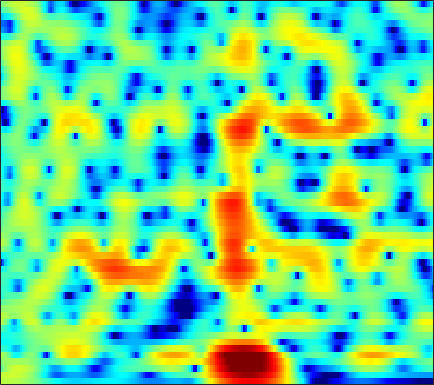

The data file committed next to this chart (first rows):
2.2885, 2.2867, 2.2759, 2.253, 2.2253, 2.173, 2.0938, 2.0145, 1.8777, 1.7062, 1.4972, 1.3128, 1.034, 0.71631, 0.45084, 0.065252, -0.35098, -0.68869, -1.1626, -1.6596, -2.1883, -2.6015, -3.1608, -3.7067
2.458, 2.547, 2.674, 2.792, 2.863, 2.922, 2.929, 2.894, 2.788, 2.605, 2.339, 2.082, 1.657, 1.135, 0.6763, -0.03225, -0.857, -1.563, -2.626, -3.83, -5.179, -6.282, -7.829, -9.358
-1.454, -0.3706, 0.7527, 1.591, 2.073, 2.551, 2.867, 3.012, 3.095, 3.061, 2.911, 2.724, 2.383, 1.932, 1.522, 0.8756, 0.1098, -0.5478, -1.548, -2.697, -3.979, -5.017, -6.441, -7.734
0.2058, 0.5006, 0.8115, 1.033, 1.143, 1.238, 1.286, 1.302, 1.311, 1.294, 1.239, 1.156, 0.9787, 0.7155, 0.4561, 0.03013, -0.4645, -0.8645, -1.395, -1.877, -2.23, -2.394, -2.464, -2.346
1.795, 1.306, 0.4953, -0.5883, -1.573, -3.075, -4.441, -4.939, -4.48, -3.181, -1.781, -0.9134, -0.1074, 0.2914, 0.3146, -0.03955, -0.8699, -1.877, -3.896, -7.128, -12.55, -16.03, -9.905, -4.891
-2.912, -3.041, -3.49, -4.292, -5.116, -6.466, -7.738, -8.16, -7.525, -5.978, -4.32, -3.232, -2.058, -1.222, -0.8066, -0.5275, -0.4887, -0.5975, -0.8557, -1.123, -1.228, -1.101, -0.5865, 0.2576
-5.561, -5.148, -4.796, -4.583, -4.471, -4.332, -4.165, -3.99, -3.65, -3.209, -2.711, -2.32, -1.8, -1.313, -0.9808, -0.5969, -0.2699, -0.06239, 0.1859, 0.4302, 0.6925, 0.9044, 1.222, 1.58
-4.38, -4.256, -4.155, -4.097, -4.042, -3.927, -3.734, -3.524, -3.154, -2.688, -2.166, -1.76, -1.234, -0.7522, -0.4303, -0.05043, 0.2689, 0.4748, 0.7146, 0.9267, 1.12, 1.258, 1.448, 1.642
-1.857, -2.288, -3.079, -4.093, -4.944, -5.953, -6.318, -5.937, -4.781, -3.353, -1.999, -1.115, -0.1539, 0.5483, 0.9308, 1.258, 1.41, 1.426, 1.36, 1.238, 1.123, 1.077, 1.095, 1.204
2.084, 1.409, 0.1179, -1.762, -3.714, -7.115, -9.77, -8.424, -4.673, -1.693, 0.3891, 1.498, 2.509, 3.067, 3.217, 3.086, 2.55, 1.887, 0.643, -0.9877, -2.746, -3.718, -3.814, -2.713
2.356, 2.131, 1.751, 1.331, 1.035, 0.7428, 0.6684, 0.7781, 1.115, 1.568, 2.047, 2.342, 2.567, 2.57, 2.393, 1.866, 0.9545, -0.01595, -1.779, -4.167, -7.162, -9.163, -9.181, -6.943
0.5296, 0.6397, 0.7591, 0.8626, 0.9409, 1.039, 1.169, 1.299, 1.485, 1.667, 1.822, 1.905, 1.944, 1.871, 1.722, 1.394, 0.9157, 0.4621, -0.2435, -1.003, -1.73, -2.187, -2.646, -2.947
-1.801, -1.348, -0.8473, -0.4603, -0.2212, 0.05705, 0.3005, 0.4817, 0.7398, 1.021, 1.298, 1.496, 1.728, 1.9, 1.977, 1.995, 1.914, 1.776, 1.501, 1.131, 0.6796, 0.2881, -0.3205, -1.03
-3.765, -3.022, -2.389, -2.079, -2, -1.986, -2.013, -1.983, -1.747, -1.236, -0.5279, 0.06715, 0.8599, 1.575, 2.033, 2.518, 2.84, 2.975, 3.019, 2.892, 2.606, 2.271, 1.662, 0.8491
-3.23, -3.016, -3.11, -3.639, -4.4, -6.009, -8.335, -10.44, -11.69, -9.008, -5.662, -3.592, -1.442, 0.1786, 1.133, 2.11, 2.814, 3.198, 3.535, 3.68, 3.631, 3.475, 3.109, 2.537
-2.236, -2.412, -2.826, -3.535, -4.304, -5.708, -7.394, -8.613, -9.23, -7.844, -5.629, -4.061, -2.317, -0.9399, -0.1139, 0.7669, 1.481, 1.923, 2.4, 2.771, 3.021, 3.121, 3.115, 2.94
-2.182, -2.223, -2.26, -2.338, -2.39, -2.529, -2.673, -2.721, -2.654, -2.485, -2.191, -1.966, -1.714, -1.553, -1.473, -1.346, -1.085, -0.7563, -0.1418, 0.6204, 1.404, 1.932, 2.476, 2.83
-5.043, -4.538, -3.599, -2.635, -2.006, -1.299, -0.8653, -0.6384, -0.4451, -0.4573, -0.6858, -1.04, -1.813, -3.035, -4.343, -6.725, -9.288, -9.516, -6.657, -3.439, -0.9599, 0.4587, 1.894, 2.907
-17.42, -11.22, -7.056, -4.553, -3.311, -2.133, -1.319, -0.9321, -0.6658, -0.5859, -0.7682, -1.078, -1.775, -2.875, -4.008, -5.91, -7.566, -7.668, -5.931, -3.531, -1.438, -0.1799, 1.181, 2.216
-5.112, -4.782, -4.094, -3.396, -2.978, -2.672, -2.434, -2.276, -2.101, -1.857, -1.577, -1.379, -1.228, -1.204, -1.257, -1.353, -1.402, -1.367, -1.181, -0.889, -0.552, -0.2948, 0.06307, 0.476
0.521, 0.1743, -0.3619, -1.139, -1.895, -3.199, -4.862, -5.96, -6.291, -5.057, -3.195, -1.902, -0.5387, 0.4433, 0.9379, 1.346, 1.459, 1.387, 1.077, 0.4614, -0.4996, -1.457, -3.059, -4.534
2.388, 1.973, 1.192, 0.03202, -1.135, -3.236, -6.393, -9.453, -11.5, -7.57, -3.873, -1.882, 0.01832, 1.285, 1.909, 2.367, 2.463, 2.307, 1.775, 0.8504, -0.5762, -2.068, -4.766, -8.193
0.9868, 0.8905, 0.6151, 0.2207, -0.1902, -0.7631, -1.297, -1.579, -1.585, -1.204, -0.5525, -0.005248, 0.6846, 1.214, 1.482, 1.636, 1.572, 1.374, 0.91, 0.2647, -0.5141, -1.145, -1.931, -2.48
-0.5149, -0.195, 0.1483, 0.3937, 0.5252, 0.6327, 0.7443, 0.8308, 0.9856, 1.177, 1.391, 1.542, 1.7, 1.772, 1.749, 1.613, 1.325, 1.013, 0.4884, -0.1675, -0.9082, -1.487, -2.249, -2.898
-1.699, -1.017, -0.2291, 0.3908, 0.8191, 1.286, 1.685, 1.955, 2.231, 2.45, 2.596, 2.657, 2.643, 2.522, 2.352, 2.014, 1.533, 1.076, 0.3317, -0.59, -1.707, -2.679, -4.172, -5.858
-2.64, -1.816, -0.8869, -0.07723, 0.4747, 1.184, 1.801, 2.217, 2.678, 3.015, 3.205, 3.25, 3.172, 2.948, 2.686, 2.209, 1.616, 1.093, 0.2533, -0.7478, -1.999, -3.165, -5.174, -8.043
-3.343, -2.942, -2.455, -1.763, -1.129, -0.1233, 0.9526, 1.676, 2.512, 3.101, 3.421, 3.47, 3.313, 2.9, 2.453, 1.73, 0.9421, 0.372, -0.2743, -0.8246, -1.353, -1.805, -2.561, -3.432
-4.365, -5.793, -8.254, -9.426, -7.488, -3.917, -1.047, 0.5837, 2.142, 3.12, 3.598, 3.641, 3.27, 2.395, 1.388, -0.423, -2.667, -4.195, -4.835, -3.68, -2.089, -1.103, -0.1531, 0.421
-3.791, -5.306, -7.597, -8.494, -7.23, -4.413, -1.888, -0.3928, 1.096, 2.047, 2.508, 2.541, 2.121, 1.145, -0.0478, -2.383, -5.877, -9.247, -10.35, -6.394, -3.132, -1.391, 0.2623, 1.353
-2.405, -2.901, -3.375, -3.48, -3.233, -2.619, -1.737, -1.038, -0.181, 0.5137, 0.9512, 1.09, 1.019, 0.6521, 0.2071, -0.5388, -1.295, -1.733, -1.954, -1.723, -1.154, -0.6376, 0.07435, 0.7365
-2.446, -3.062, -3.732, -4.117, -4.105, -3.62, -2.781, -1.999, -0.9717, -0.05242, 0.6633, 1.039, 1.332, 1.38, 1.29, 1.015, 0.6253, 0.3121, -0.1185, -0.4741, -0.7041, -0.7619, -0.6411, -0.2676
-3.208, -4.655, -7.188, -10.14, -11.33, -9.098, -5.684, -3.564, -1.32, 0.3178, 1.502, 2.135, 2.666, 2.888, 2.858, 2.581, 2.03, 1.426, 0.3688, -1.005, -2.632, -3.799, -4.606, -3.876
-3.407, -4.592, -6.705, -8.993, -9.799, -7.938, -4.908, -2.93, -0.787, 0.8061, 1.963, 2.577, 3.103, 3.328, 3.291, 2.979, 2.336, 1.591, 0.1882, -1.893, -5.057, -8.679, -15.03, -9.9
-3.952, -3.945, -3.949, -3.825, -3.571, -2.944, -2.086, -1.354, -0.4039, 0.4345, 1.108, 1.487, 1.822, 1.961, 1.941, 1.737, 1.334, 0.9172, 0.1946, -0.6486, -1.522, -2.053, -2.337, -1.993
-4.827, -4.127, -3.353, -2.726, -2.272, -1.726, -1.191, -0.8116, -0.3573, 0.02358, 0.3122, 0.4675, 0.5889, 0.612, 0.5838, 0.4937, 0.3612, 0.2489, 0.09399, -0.03743, -0.1078, -0.0992, 0.02521, 0.2606
-4.197, -3.377, -2.514, -1.821, -1.408, -0.9476, -0.5909, -0.3989, -0.2318, -0.1737, -0.2255, -0.3242, -0.5115, -0.7171, -0.8593, -0.9693, -0.9564, -0.8786, -0.6575, -0.3572, 0.01648, 0.3219, 0.7299, 1.135
-2.058, -1.663, -1.195, -0.7499, -0.4758, -0.1523, 0.04751, 0.1105, 0.04232, -0.2284, -0.7187, -1.238, -2.09, -3.014, -3.638, -4.146, -4.082, -3.659, -2.793, -1.776, -0.7638, -0.04355, 0.8336, 1.598
-1.115, -1.226, -1.163, -0.9328, -0.6206, -0.2104, 0.1358, 0.2813, 0.2301, -0.175, -1.026, -2.023, -3.983, -6.981, -10.21, -15.54, -13.85, -10.21, -6.829, -4.45, -2.578, -1.343, 0.1853, 1.535
-4.574, -5.647, -6.155, -5.368, -4.25, -2.692, -1.378, -0.6727, -0.1331, -0.08725, -0.5748, -1.312, -2.87, -5.052, -6.951, -9.128, -9.684, -9.164, -8.496, -7.95, -6.816, -5.195, -2.515, 0.04632
-11.96, -16.93, -27.88, -15, -10.45, -6.472, -3.851, -2.451, -1.192, -0.485, -0.2859, -0.4496, -0.9776, -1.81, -2.568, -3.702, -5.041, -6.279, -8.795, -13.64, -19.67, -12.25, -5.539, -1.506
-14.14, -15.33, -14.41, -12.06, -9.811, -7.064, -4.738, -3.352, -1.981, -1.083, -0.5864, -0.4539, -0.5121, -0.8301, -1.177, -1.778, -2.436, -3, -3.648, -3.988, -3.718, -2.997, -1.536, 0.101
-17.48, -19.79, -14.8, -10.26, -7.891, -5.377, -3.471, -2.403, -1.309, -0.6282, -0.2773, -0.1883, -0.2954, -0.5461, -0.7897, -1.102, -1.325, -1.385, -1.312, -1.02, -0.5387, -0.0578, 0.6636, 1.433
-4.737, -4.788, -4.225, -3.241, -2.368, -1.228, -0.2908, 0.2698, 0.758, 0.9408, 0.7929, 0.4746, -0.209, -1.083, -1.779, -2.499, -2.753, -2.5, -1.785, -0.8689, 0.05988, 0.6823, 1.372, 1.868
-0.1648, 0.08659, 0.5455, 1.131, 1.594, 2.141, 2.567, 2.768, 2.787, 2.503, 1.835, 1.017, -0.5585, -2.967, -5.556, -10.66, -13.57, -9.641, -5.2, -2.396, -0.5728, 0.3475, 1.129, 1.474
-0.6517, 0.008276, 0.8807, 1.709, 2.248, 2.837, 3.241, 3.378, 3.341, 2.999, 2.322, 1.575, 0.2026, -1.629, -3.256, -5.344, -6.144, -5.424, -3.716, -2.132, -0.96, -0.3689, 0.06698, 0.1184
-4.318, -2.768, -0.9867, 0.4239, 1.286, 2.182, 2.787, 3.062, 3.206, 3.091, 2.73, 2.318, 1.6, 0.7868, 0.1725, -0.5426, -1.01, -1.194, -1.219, -1.13, -1.044, -1.027, -1.125, -1.402
-6.783, -4.461, -2.059, -0.2219, 0.8523, 1.948, 2.711, 3.097, 3.367, 3.398, 3.213, 2.945, 2.462, 1.869, 1.382, 0.7125, 0.06683, -0.3853, -0.9407, -1.424, -1.855, -2.157, -2.558, -2.994
-4.326, -2.767, -0.9154, 0.6322, 1.573, 2.57, 3.278, 3.626, 3.859, 3.848, 3.615, 3.309, 2.744, 2.013, 1.375, 0.436, -0.5948, -1.391, -2.464, -3.468, -4.305, -4.78, -5.183, -5.395
-1.764, -0.6112, 0.7845, 1.958, 2.691, 3.463, 3.989, 4.213, 4.298, 4.127, 3.714, 3.248, 2.416, 1.364, 0.4316, -0.9822, -2.598, -3.964, -5.995, -8.284, -10.53, -11.54, -11.18, -9.656
-0.3181, 0.6744, 1.815, 2.762, 3.352, 3.935, 4.29, 4.402, 4.332, 3.995, 3.366, 2.686, 1.51, 0.02586, -1.268, -3.221, -5.326, -6.976, -9.382, -12.46, -17.18, -21.46, -17.19, -11.94
0.2022, 1.009, 1.932, 2.707, 3.178, 3.66, 3.958, 4.044, 3.938, 3.55, 2.822, 2.022, 0.5512, -1.468, -3.404, -6.62, -10.3, -12.39, -12.6, -11.37, -10.16, -9.243, -7.795, -6.161
-0.737, -0.1917, 0.4861, 1.088, 1.498, 2.021, 2.458, 2.697, 2.846, 2.733, 2.298, 1.721, 0.5263, -1.236, -3.037, -6.276, -10.54, -13.1, -11.56, -8.317, -5.878, -4.481, -2.979, -1.742
-4.136, -3.955, -3.739, -3.435, -3.043, -2.274, -1.292, -0.5309, 0.3688, 1.01, 1.324, 1.323, 1.028, 0.4154, -0.2027, -1.113, -1.919, -2.283, -2.313, -1.898, -1.234, -0.6751, 0.03913, 0.6945
-9.043, -9.347, -10.51, -12.34, -13.12, -11.03, -7.325, -4.947, -2.517, -0.7799, 0.3849, 0.9527, 1.393, 1.538, 1.506, 1.359, 1.161, 1.019, 0.9063, 0.8862, 0.9463, 1.034, 1.192, 1.376
-11.12, -10.83, -11.55, -13.33, -14.26, -11.79, -7.677, -5.101, -2.446, -0.5336, 0.8182, 1.548, 2.191, 2.539, 2.641, 2.603, 2.426, 2.227, 1.893, 1.532, 1.184, 0.9501, 0.718, 0.5772
-7.388, -6.559, -5.707, -4.981, -4.345, -3.254, -1.922, -0.8745, 0.4313, 1.53, 2.385, 2.856, 3.256, 3.416, 3.385, 3.149, 2.7, 2.235, 1.439, 0.476, -0.5786, -1.345, -2.177, -2.606
-2.763, -2.145, -1.353, -0.5931, -0.03093, 0.7002, 1.407, 1.904, 2.487, 2.961, 3.298, 3.439, 3.489, 3.359, 3.134, 2.652, 1.911, 1.146, -0.1955, -2.043, -4.587, -7.101, -11.1, -12.52
-0.248, 0.2729, 0.9173, 1.502, 1.887, 2.318, 2.641, 2.809, 2.934, 2.945, 2.844, 2.708, 2.457, 2.129, 1.828, 1.326, 0.652, -0.01751, -1.213, -2.87, -5.138, -7.288, -10.38, -11.46
